Labelled photos from "oil_palm_fruit", an image-classification folder in Hartinidamanik/OilPalm_Research. The possible labels are: overripe, ripe, underripe, unripe.

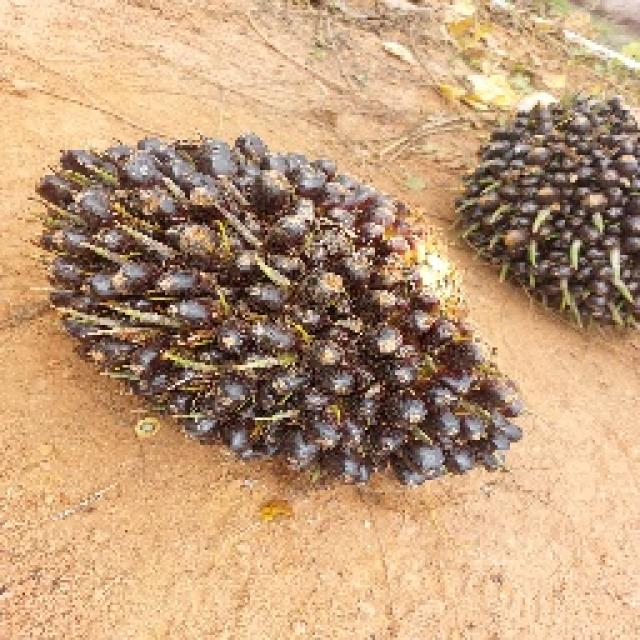
Label: unripe

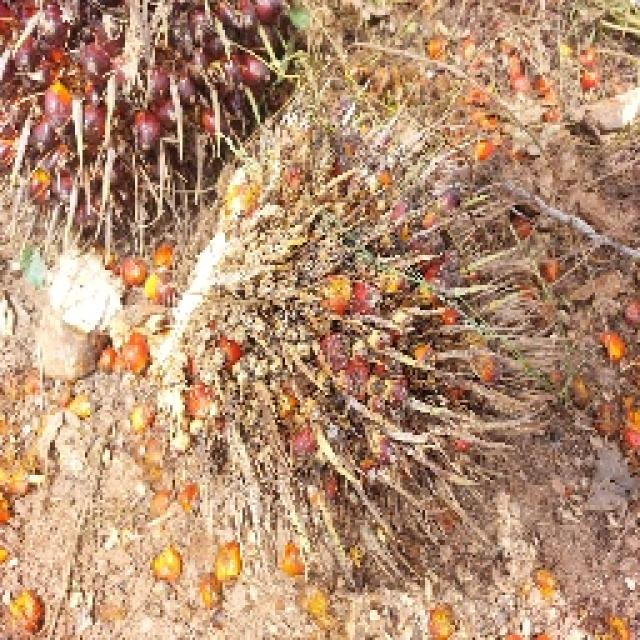
Label: overripe

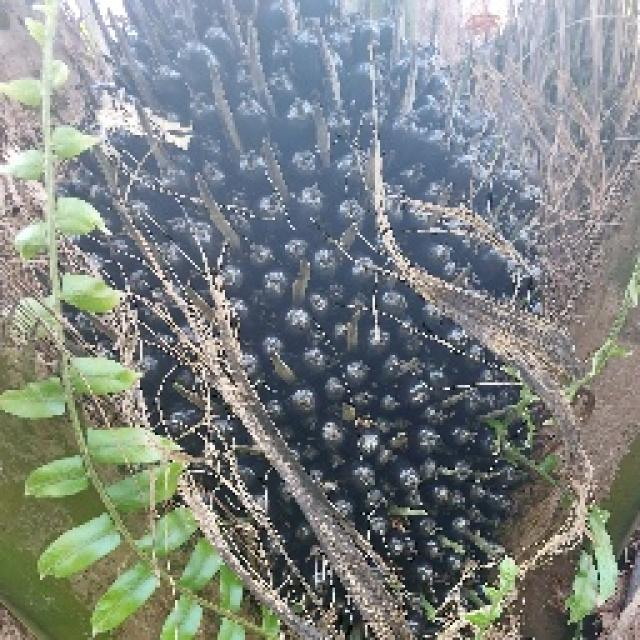
Label: unripe

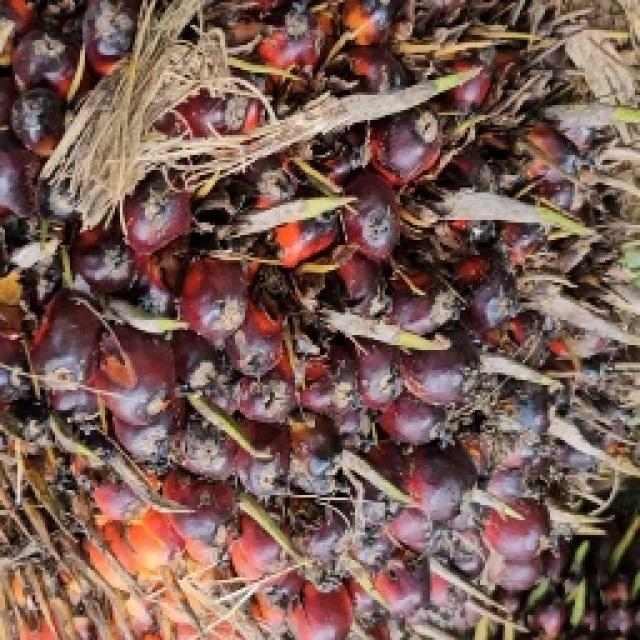
Label: ripe

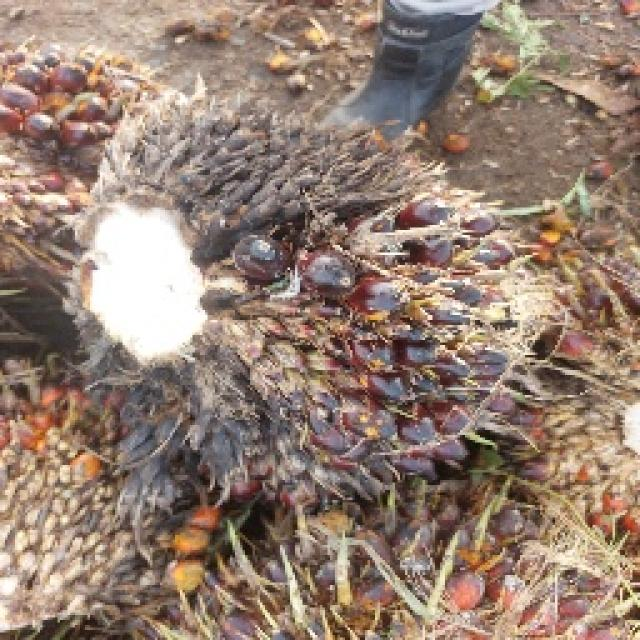
Label: underripe

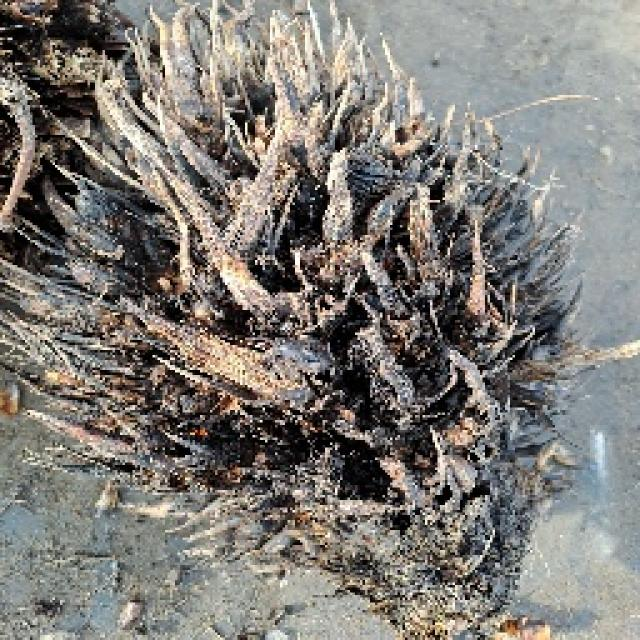
Label: overripe
